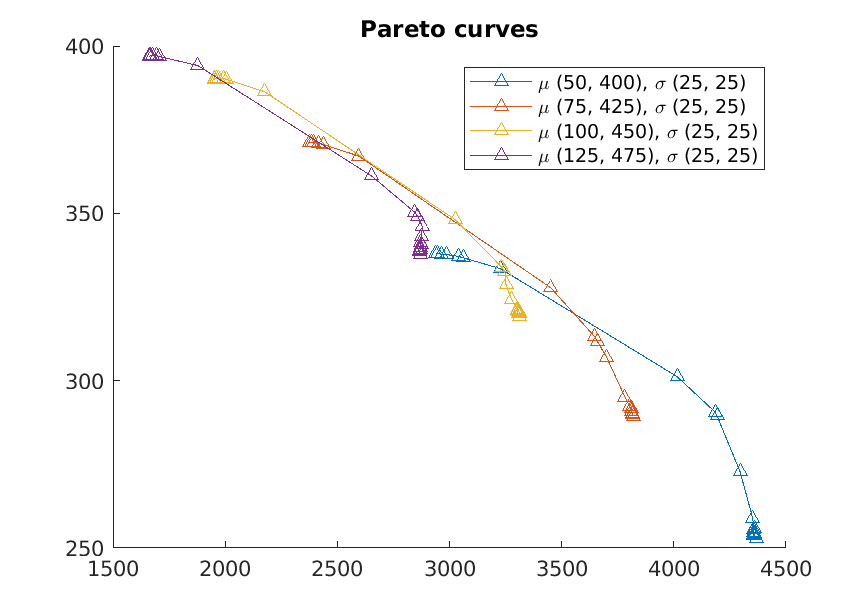

The data file committed next to this chart (first rows):
4367.1, 252.97, 3819.8, 289.31, 3314.1, 319.32, 2869, 337.76
4356, 253.6, 3815, 289.9, 3313, 320.2, 2868, 338.8
4360, 253.8, 3815, 289.9, 3313, 320.1, 2868, 338.7
4359, 253.8, 3814, 289.9, 3312, 320.1, 2868, 338.8
4359, 253.9, 3815, 290, 3312, 320.1, 2868, 338.8
4357, 254, 3816, 290.2, 3309, 319.9, 2868, 338.9
4359, 254.3, 3814, 290.2, 3312, 320.3, 2870, 339.2
4357, 254.7, 3813, 290.7, 3310, 320.6, 2872, 339.7
4354, 255.5, 3809, 291.6, 3305, 320.9, 2873, 340.6
4358, 255.8, 3803, 292.2, 3302, 321.4, 2873, 341.2
4351, 259, 3782, 295.1, 3278, 324.1, 2875, 343.1
4295, 272.8, 3700, 307, 3252, 328.7, 2879, 346
4193, 289.5, 3659, 311.8, 3247, 332.5, 2859, 348.9
4184, 290.6, 3648, 313.1, 3234, 333.9, 2844, 350.4
4014, 301.2, 3451, 327.8, 3027, 348.1, 2653, 361.2
3227, 333.5, 2596, 367.1, 2176, 386.3, 1879, 394.1
3063, 336.7, 2436, 370.6, 2007, 390, 1705, 396.9
3041, 337.1, 2418, 370.9, 1991, 390.3, 1693, 397
2989, 337.7, 2396, 371.1, 1968, 390.2, 1674, 397.1
2963, 337.8, 2384, 371.1, 1960, 390.2, 1668, 397.2
2948, 337.9, 2377, 371.1, 1953, 390.2, 1664, 396.9
2939, 338, 2374, 371.1, 1950, 390, 1662, 397.1
